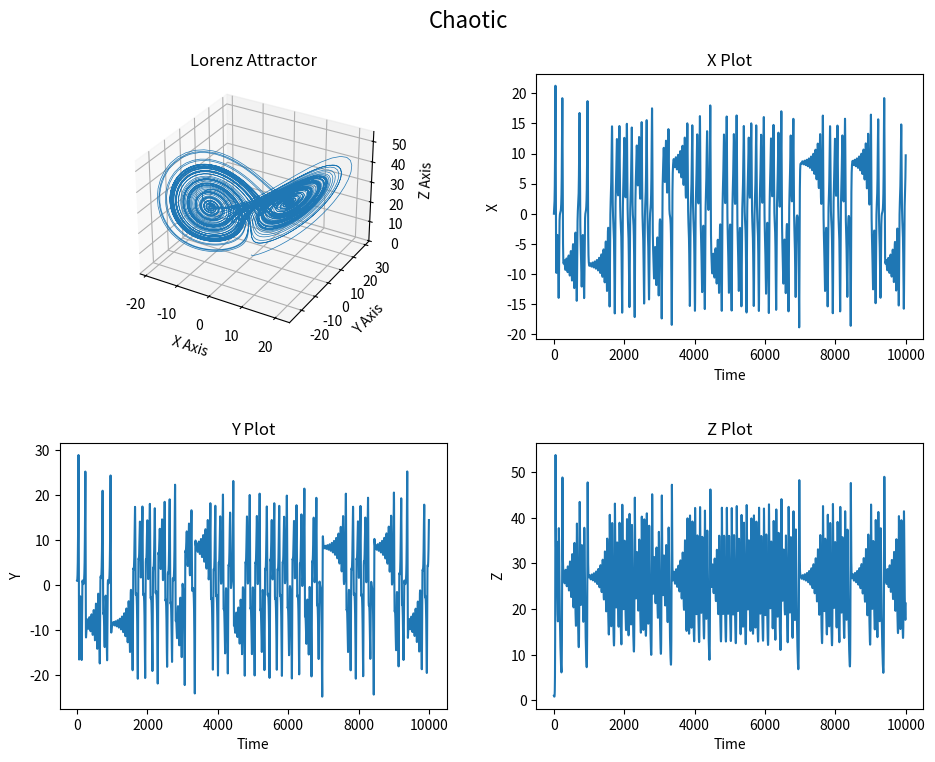
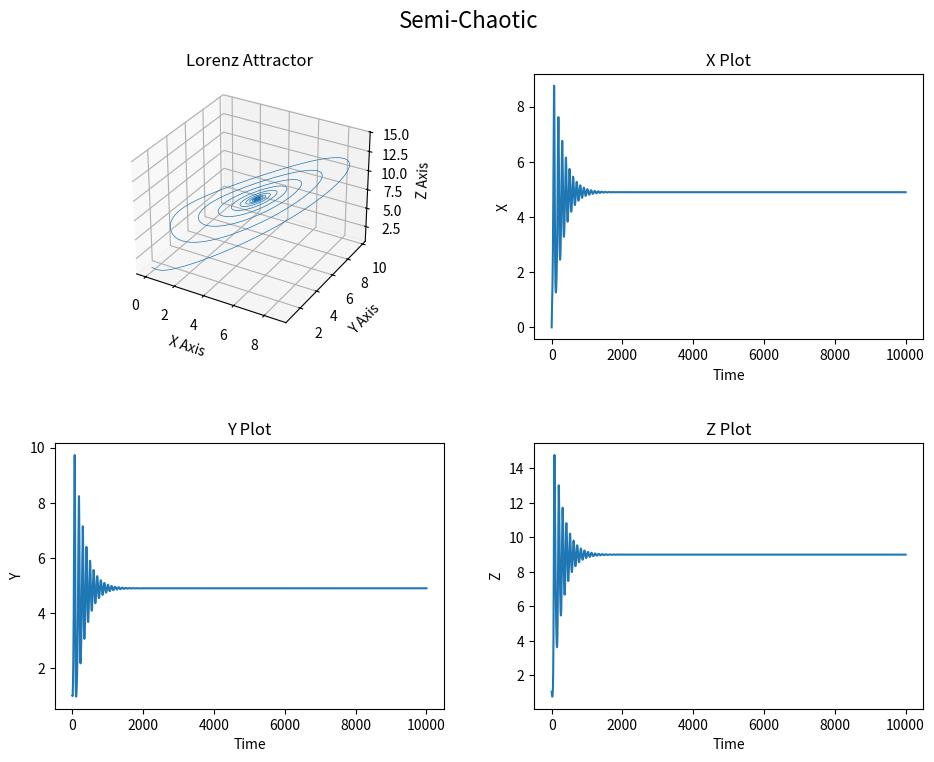
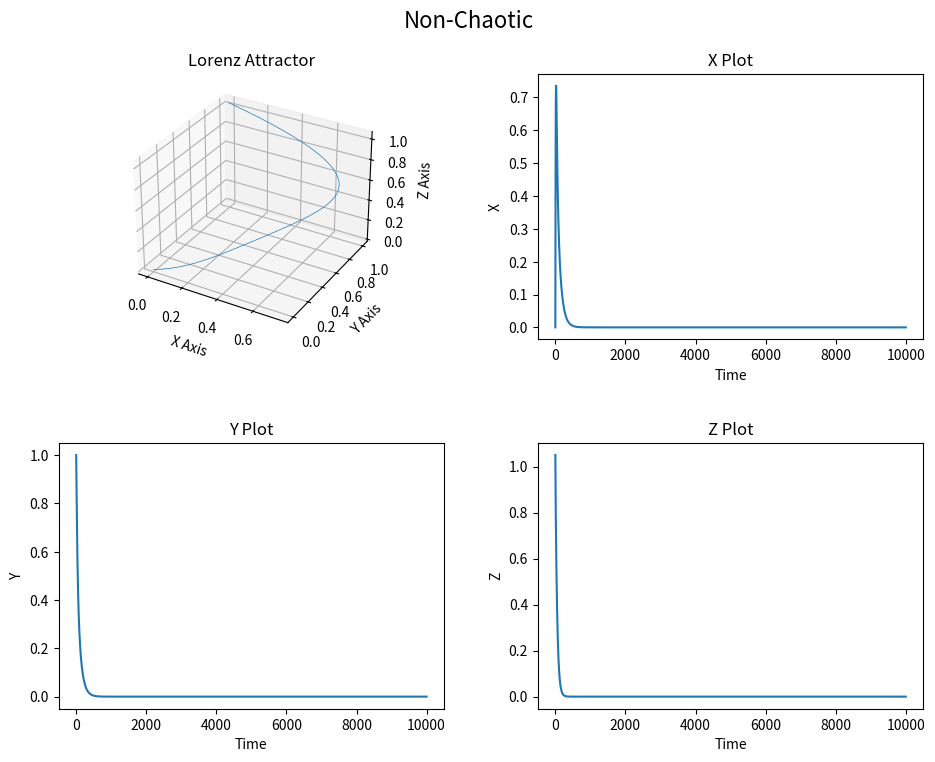
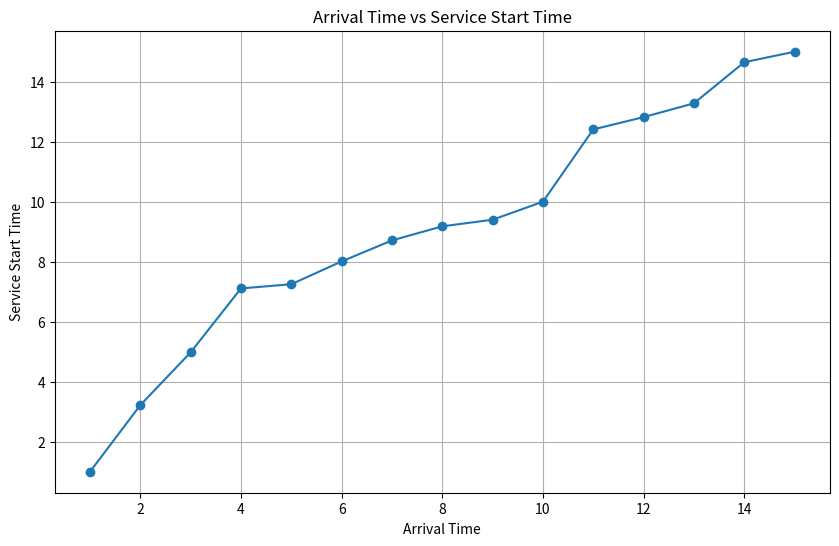
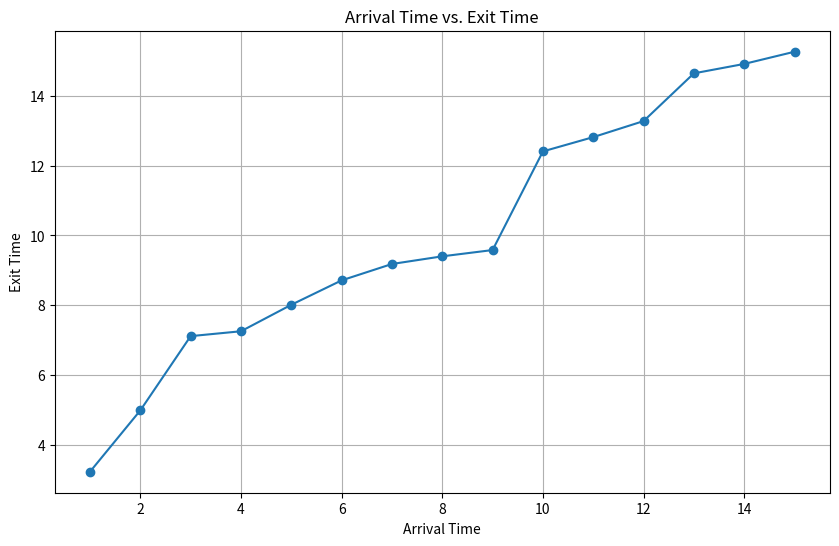
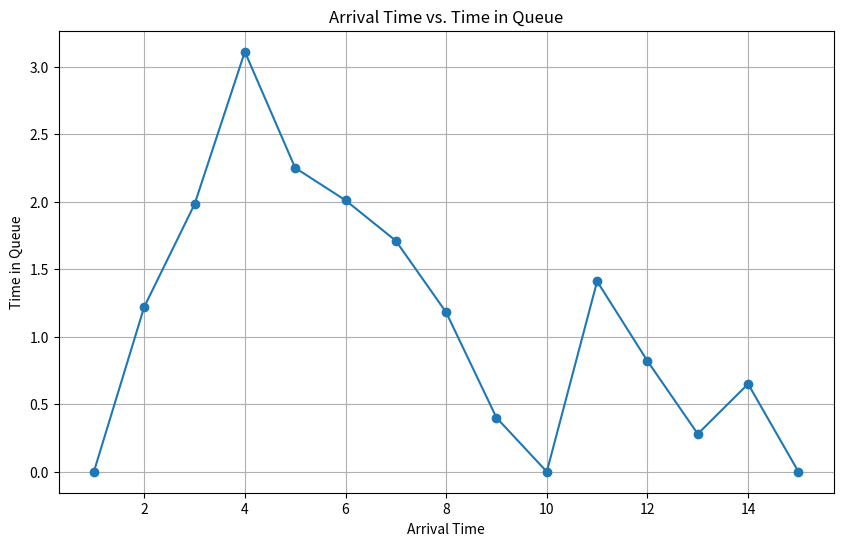
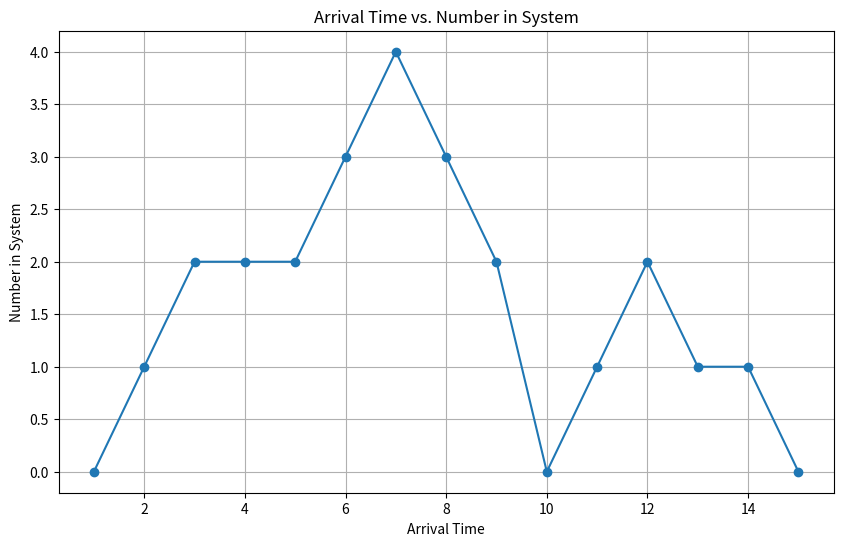
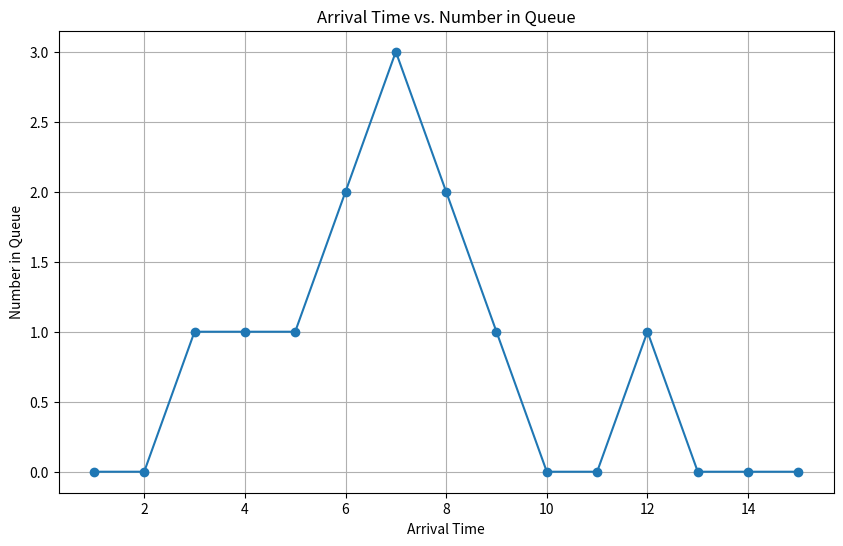
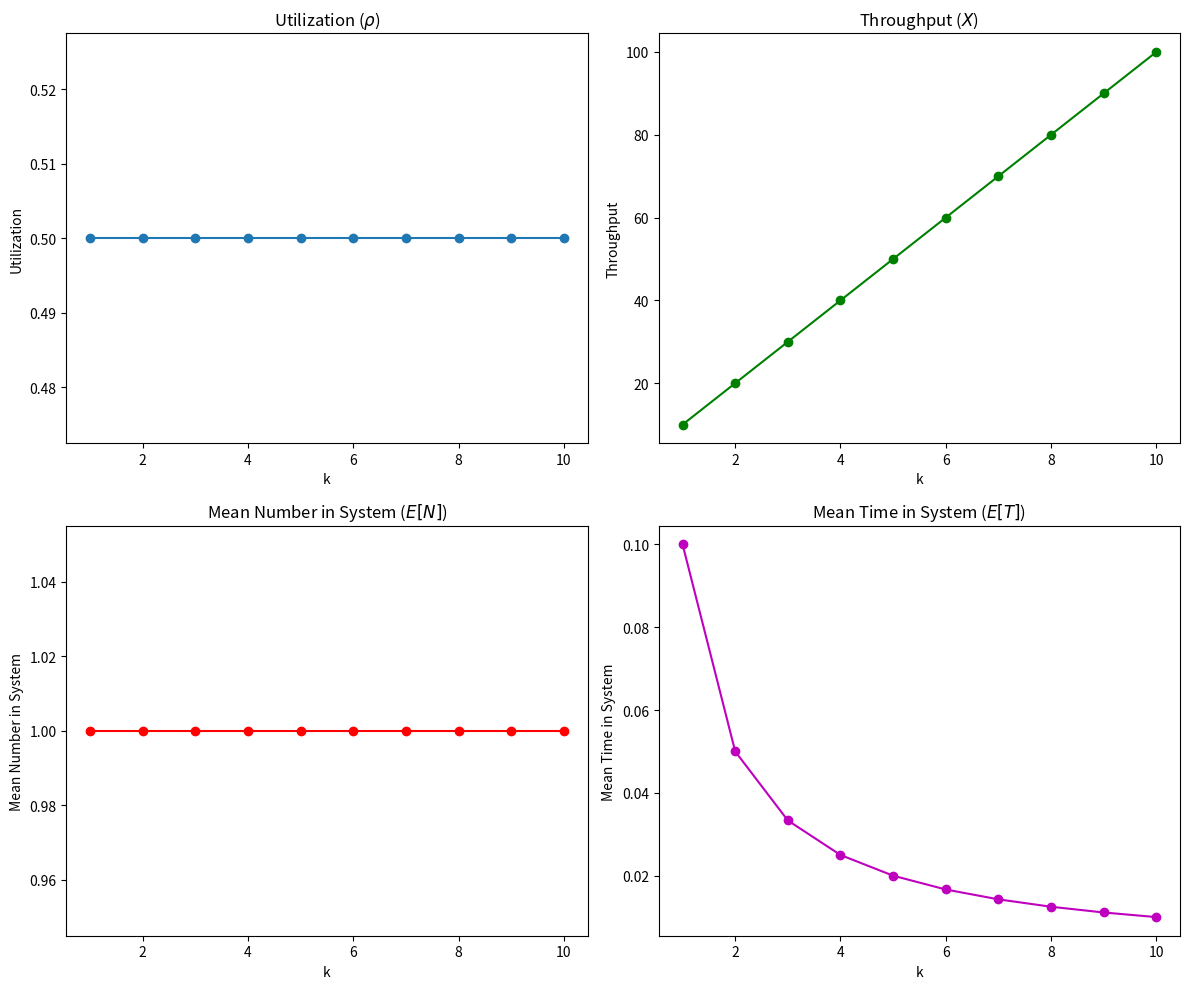

Here is the Python script that generated these plots, in order:
#!/usr/bin/env python3

"""
File: ProjectSix.py

[redacted]
"""

import numpy as np
import matplotlib.pyplot as plt
from mpl_toolkits.mplot3d import Axes3D     # noqa: F401 unused import

# ==================================================================================
# Part 1: Lorenz System
# ==================================================================================

# Function to compute derivatives of the Lorenz system
def lorenz(x, y, z, s=10, r=28, b=2.667):
    # Compute the derivatives
    x_dot = s*(y - x)
    y_dot = r*x - y - x*z
    z_dot = x*y - b*z
    return x_dot, y_dot, z_dot

# Function to simulate and plot the Lorenz system
def plot_lorenz(r, title):
    dt = 0.01
    num_steps = 10000
    
    # Arrays to store the values of x, y, and z
    xs = np.empty(num_steps + 1)
    ys = np.empty(num_steps + 1)
    zs = np.empty(num_steps + 1)
    
    # Initial conditions
    xs[0], ys[0], zs[0] = (0., 1., 1.05)
    
    # Iterate to compute the trajectory
    for i in range(num_steps):
        x_dot, y_dot, z_dot = lorenz(xs[i], ys[i], zs[i], r=r)
        xs[i + 1] = xs[i] + (x_dot * dt)
        ys[i + 1] = ys[i] + (y_dot * dt)
        zs[i + 1] = zs[i] + (z_dot * dt)
    
    # Create a figure for plotting
    fig = plt.figure(figsize=(10, 8))
    
    # Plot the 3D trajectory
    ax = fig.add_subplot(221, projection='3d')
    ax.plot(xs, ys, zs, lw=0.5)
    ax.set_xlabel("X Axis")
    ax.set_ylabel("Y Axis")
    ax.set_zlabel("Z Axis")
    ax.set_title("Lorenz Attractor")
    
    # Plot the X variable over time
    ax2 = fig.add_subplot(222)
    ax2.plot(xs)
    ax2.set_xlabel('Time')
    ax2.set_ylabel('X')
    ax2.set_title('X Plot')
    
    # Plot the Y variable over time
    ax3 = fig.add_subplot(223)
    ax3.plot(ys)
    ax3.set_xlabel('Time')
    ax3.set_ylabel('Y')
    ax3.set_title('Y Plot')
    
    # Plot the Z variable over time
    ax4 = fig.add_subplot(224)
    ax4.plot(zs)
    ax4.set_xlabel('Time')
    ax4.set_ylabel('Z')
    ax4.set_title('Z Plot')
    
    # Adjust layout and display the plot
    plt.tight_layout(pad=3.0)
    plt.suptitle(title, fontsize=16)
    plt.subplots_adjust(top=0.9)
    plt.show()

# Plot for each scenario
plot_lorenz(28, "Chaotic")       # Plot for chaotic scenario
plot_lorenz(10, "Semi-Chaotic")  # Plot for semi-chaotic scenario
plot_lorenz(0, "Non-Chaotic")    # Plot for non-chaotic scenario

# ==================================================================================
# Part 2: Lorenz System Models
# ==================================================================================

# ------------------
# Part 2 - 1
# ------------------

# Arrival times and service durations
arrival_times = np.array([1, 2, 3, 4, 5, 6, 7, 8, 9, 10, 11, 12, 13, 14, 15])
service_durations = np.array([2.22, 1.76, 2.13, 0.14, 0.76, 0.70, 0.47, 0.22, 0.18, 2.41, 0.41, 0.46, 1.37, 0.27, 0.27])
time_in_queue = np.array([0, 1.22, 1.98, 3.11, 2.25, 2.01, 1.71, 1.18, 0.4, 0, 1.41, 0.82, 0.28, 0.65, 0])
num_in_queue = np.array([0, 0, 1, 1, 1, 2, 3, 2, 1, 0, 0, 1, 0, 0, 0])

# Data arrays for plotting
service_start_times = np.array([1, 3.22, 4.98, 7.11, 7.25, 8.01, 8.71, 9.18, 9.4, 10.0, 12.41, 12.82, 13.28, 14.65, 15.0])
exit_times = np.array([3.22, 4.98, 7.11, 7.25, 8.01, 8.71, 9.18, 9.4, 9.58, 12.41, 12.82, 13.28, 14.65, 14.92, 15.27])
time_in_queue = np.array([0, 1.22, 1.98, 3.11, 2.25, 2.01, 1.71, 1.18, 0.4, 0, 1.41, 0.82, 0.28, 0.65, 0])
num_in_system = np.array([0, 1, 2, 2, 2, 3, 4, 3, 2, 0, 1, 2, 1, 1, 0])

L_q_A = np.mean(num_in_queue)
print(f'L_q_A = ', L_q_A)

L_q = round(np.sum(time_in_queue) / 15.27, 4)
print(f'L_q = ', L_q)

# Plotting
# Arrival Time vs Start Time
plt.figure(figsize=(10, 6))
plt.plot(arrival_times, service_start_times, marker='o')
plt.xlabel('Arrival Time')
plt.ylabel('Service Start Time')
plt.title('Arrival Time vs Service Start Time')
plt.grid(True)
plt.show()

# Arrival Time vs Exit Time
plt.figure(figsize=(10, 6))
plt.plot(arrival_times, exit_times, marker='o')
plt.xlabel('Arrival Time')
plt.ylabel('Exit Time')
plt.title('Arrival Time vs. Exit Time')
plt.grid(True)
plt.show()

# Arrival Time vs Time in Queue
plt.figure(figsize=(10, 6))
plt.plot(arrival_times, time_in_queue, marker='o')
plt.xlabel('Arrival Time')
plt.ylabel('Time in Queue')
plt.title('Arrival Time vs. Time in Queue')
plt.grid(True)
plt.show()

# Arrival Time vs Number in System
plt.figure(figsize=(10, 6))
plt.plot(arrival_times, num_in_system, marker='o')
plt.xlabel('Arrival Time')
plt.ylabel('Number in System')
plt.title('Arrival Time vs. Number in System')
plt.grid(True)
plt.show()

# Arrival Time vs Number in Queue
plt.figure(figsize=(10, 6))
plt.plot(arrival_times, num_in_queue, marker='o')
plt.xlabel('Arrival Time')
plt.ylabel('Number in Queue')
plt.title('Arrival Time vs. Number in Queue')
plt.grid(True)
plt.show()

# ------------------
# Part 2 - 3
# ------------------

# Initial parameters
lambda_initial = 10  # initial arrival rate, e.g., 10 packets per second
mu_initial = 20      # initial service rate, e.g., 20 packets per second

# Range for k
k_values = np.arange(1, 11, 1)  # k from 1 to 10

# Metrics calculations
utilization = [lambda_initial / mu_initial] * len(k_values)  # Utilization does not change
throughput = [k * lambda_initial for k in k_values]  # Throughput increases linearly with k
mean_number_in_system = [lambda_initial / mu_initial / (1 - lambda_initial / mu_initial)] * len(k_values)  # E[N] does not change
mean_time_in_system = [1 / (k * (mu_initial - lambda_initial)) for k in k_values]  # E[T] decreases with k

# Plotting
fig, axs = plt.subplots(2, 2, figsize=(12, 10))
axs[0, 0].plot(k_values, utilization, marker='o')
axs[0, 0].set_title('Utilization ($\\rho$)')
axs[0, 0].set_xlabel('k')
axs[0, 0].set_ylabel('Utilization')

axs[0, 1].plot(k_values, throughput, marker='o', color='g')
axs[0, 1].set_title('Throughput ($X$)')
axs[0, 1].set_xlabel('k')
axs[0, 1].set_ylabel('Throughput')

axs[1, 0].plot(k_values, mean_number_in_system, marker='o', color='r')
axs[1, 0].set_title('Mean Number in System ($E[N]$)')
axs[1, 0].set_xlabel('k')
axs[1, 0].set_ylabel('Mean Number in System')

axs[1, 1].plot(k_values, mean_time_in_system, marker='o', color='m')
axs[1, 1].set_title('Mean Time in System ($E[T]$)')
axs[1, 1].set_xlabel('k')
axs[1, 1].set_ylabel('Mean Time in System')

fig.tight_layout()
plt.show()
